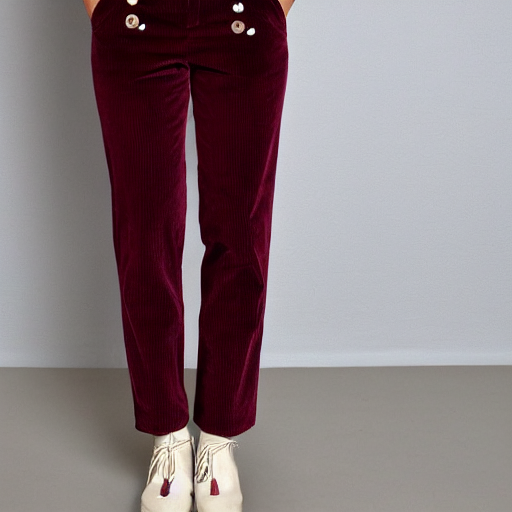
Generation parameters embedded in this image by AUTOMATIC1111 Stable Diffusion web UI or a fork of it (Forge, ...) (PNG 'parameters' text chunk):
burgundy corduroy pants with patch pockets and silver buttons
Steps: 20, Sampler: DPM++ 2M, Schedule type: Karras, CFG scale: 7, Seed: 3121696560, Size: 512x512, Model hash: fe4efff1e1, Model: sd-v1-4, Version: v1.10.1